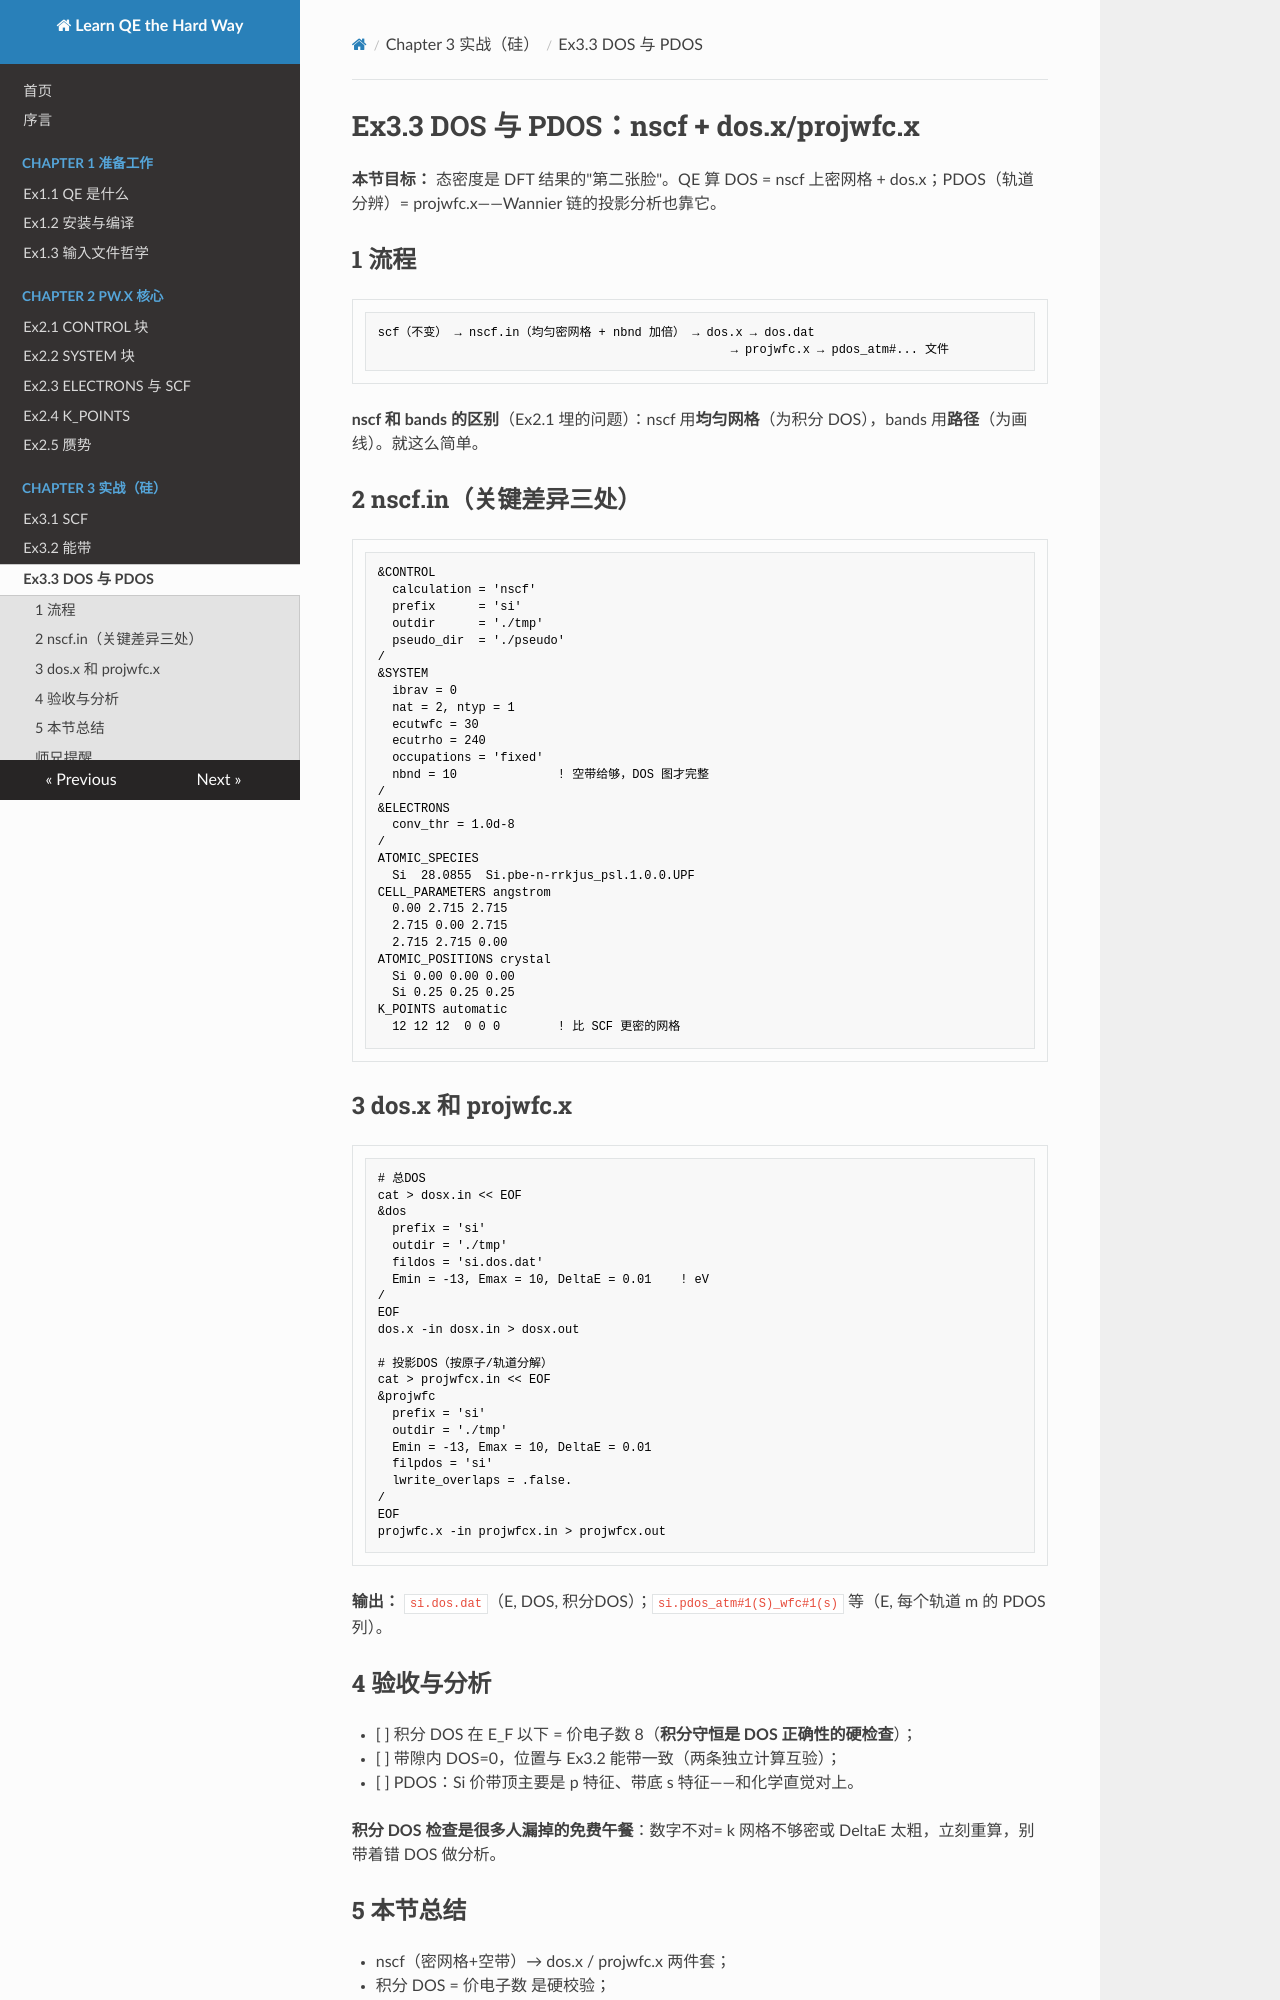

repository: pauli589/Learn-QE-the-Hard-Way · page: ch03/ex3-3/index.html · generator: mkdocs

# Ex3.3 DOS 与 PDOS：nscf + dos.x/projwfc.x

**本节目标：** 态密度是 DFT 结果的"第二张脸"。QE 算 DOS = nscf 上密网格 + dos.x；PDOS（轨道分辨）= projwfc.x——Wannier 链的投影分析也靠它。

## 1 流程

```
scf（不变） → nscf.in（均匀密网格 + nbnd 加倍） → dos.x → dos.dat
                                                 → projwfc.x → pdos_atm#... 文件
```

**nscf 和 bands 的区别**（Ex2.1 埋的问题）：nscf 用**均匀网格**（为积分 DOS），bands 用**路径**（为画线）。就这么简单。

## 2 nscf.in（关键差异三处）

```fortran
&CONTROL
  calculation = 'nscf'
  prefix      = 'si'
  outdir      = './tmp'
  pseudo_dir  = './pseudo'
/
&SYSTEM
  ibrav = 0
  nat = 2, ntyp = 1
  ecutwfc = 30
  ecutrho = 240
  occupations = 'fixed'
  nbnd = 10              ! 空带给够，DOS 图才完整
/
&ELECTRONS
  conv_thr = 1.0d-8
/
ATOMIC_SPECIES
  Si  28.0855  Si.pbe-n-rrkjus_psl.1.0.0.UPF
CELL_PARAMETERS angstrom
  0.00 2.715 2.715
  2.715 0.00 2.715
  2.715 2.715 0.00
ATOMIC_POSITIONS crystal
  Si 0.00 0.00 0.00
  Si 0.25 0.25 0.25
K_POINTS automatic
  12 12 12  0 0 0        ! 比 SCF 更密的网格
```

## 3 dos.x 和 projwfc.x

```bash
# 总DOS
cat > dosx.in << EOF
&dos
  prefix = 'si'
  outdir = './tmp'
  fildos = 'si.dos.dat'
  Emin = -13, Emax = 10, DeltaE = 0.01    ! eV
/
EOF
dos.x -in dosx.in > dosx.out

# 投影DOS（按原子/轨道分解）
cat > projwfcx.in << EOF
&projwfc
  prefix = 'si'
  outdir = './tmp'
  Emin = -13, Emax = 10, DeltaE = 0.01
  filpdos = 'si'
  lwrite_overlaps = .false.
/
EOF
projwfc.x -in projwfcx.in > projwfcx.out
```

**输出：** `si.dos.dat`（E, DOS, 积分DOS）；`si.pdos_atm#1(S)_wfc#1(s)` 等（E, 每个轨道 m 的 PDOS 列）。
